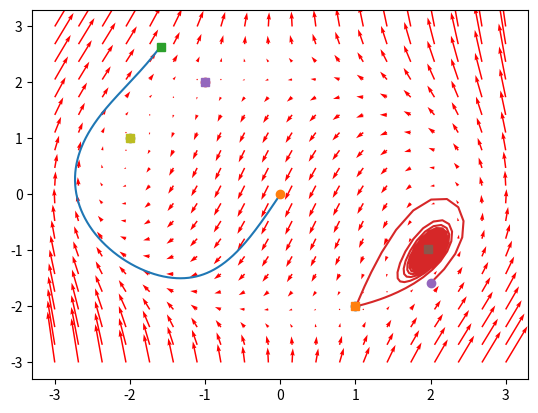

Generate this figure with matplotlib:
#!/usr/bin/env python3
## @package lab3
#  @brief Лабораторна робота 3
#  \image html Lab3.png
#  \image latex Lab3.png

import matplotlib.pyplot as plt
import numpy as np
from scipy.integrate import odeint

## @brief Задаємо діапазон `x` для побудови векторного поля та кількість векторів.
x = np.linspace(-3.0, 3.0, 20)
## @brief Задаємо діапазон `y` для побудови векторного поля та кількість векторів.
y = np.linspace(-3.0, 3.0, 20)
## @brief Задаємо декілька траєкторій. 
#  Для кожної траекторії задаємо початкові значення та час для траєкторії.
#  
#  Загалом у нас 5 траекторій:
#  * З початком у кординаті (0, 0) та часом 0.6
#  * З початком у кординаті (2, -1.585) та часом 100
#  * З початком у кординаті (-2.0, 1.0) та часом 100
#  * З початком у кординаті (1, -2) та часом 100
#  * З початком у кординаті (-1, 2) та часом 100
starts = [
    ([0, 0], 0.6),
    ([2, -1.585], 100),
    ([-2.0, 1.0], 100),
    ([1, -2], 100),
    ([-1, 2], 100),
]

## @brief Обчислює похідну системи по її значенням.
#  \f[\begin{cases}x_1'(t)=x_1(t)^2-2x_1(t)x_2(t)+x2(t)^2-9\\
#  x_2'(t)=4x_1(t)^2+x_1x_2(t)+4x_2(t)^2-18
#  \end{cases}\f]
# @param X точка системи
# @param t час
# @return вектор похідної
def calc(X, t: int = 0) -> np.ndarray:
    x1, x2 = X[0], X[1]
    return np.array([
        x1**2-2*x1*x2+x2**2-9,
        4*x1**2+x1*x2+4*x2**2-18,
    ])

## @brief Обчислює векторне поле у діапазонах [-3, 3] по обом осям.
#  @param x массив усіх можливих значень x
#  @param y массив усіх можливих значень y
def print_vector_field(x: np.ndarray, y: np.ndarray) -> None:
    X, Y = np.meshgrid(x, y)
    u, v = np.zeros(X.shape), np.zeros(Y.shape)
    NI, NJ = X.shape
    # Обчислює векторне поле по заданим значенням.
    for i in range(NI):
        for j in range(NJ):
            u[i, j], v[i, j] = calc([X[i, j], Y[i, j]])
    # Друкує на графік векторне поле.
    plt.quiver(X, Y, u, v, color='r')

## @brief Будуємо траекторії.
#  @param starts змінна `starts`, яка задає усі траекторії
def print_trajectories(starts: list) -> None:
    # Обчислюємо траєкторії задані у змінній `starts`
    for s, t in starts:
        # Задаємо діапазон часу [0, t] та ділить відрізок на 2000 частин.
        tspan = np.linspace(0, t, 2000)
        # Інтегрує систему до заданого часу `t` та початкових значень `s`
        tr = odeint(calc, s, tspan)
        # Друкуєму саму траєкторію
        plt.plot(tr[:,0], tr[:,1])
        # Друкуємо початок траєкторії у вигляді кружечка
        plt.plot([tr[0,0]], [tr[0,1]], 'o')
        # Друкуємо кінець траєкторії у вигляді квадратика
        plt.plot([tr[-1,0]], [tr[-1,1]], 's')


print_vector_field(x, y)
print_trajectories(starts)
# Друкуємо графік
plt.show()
